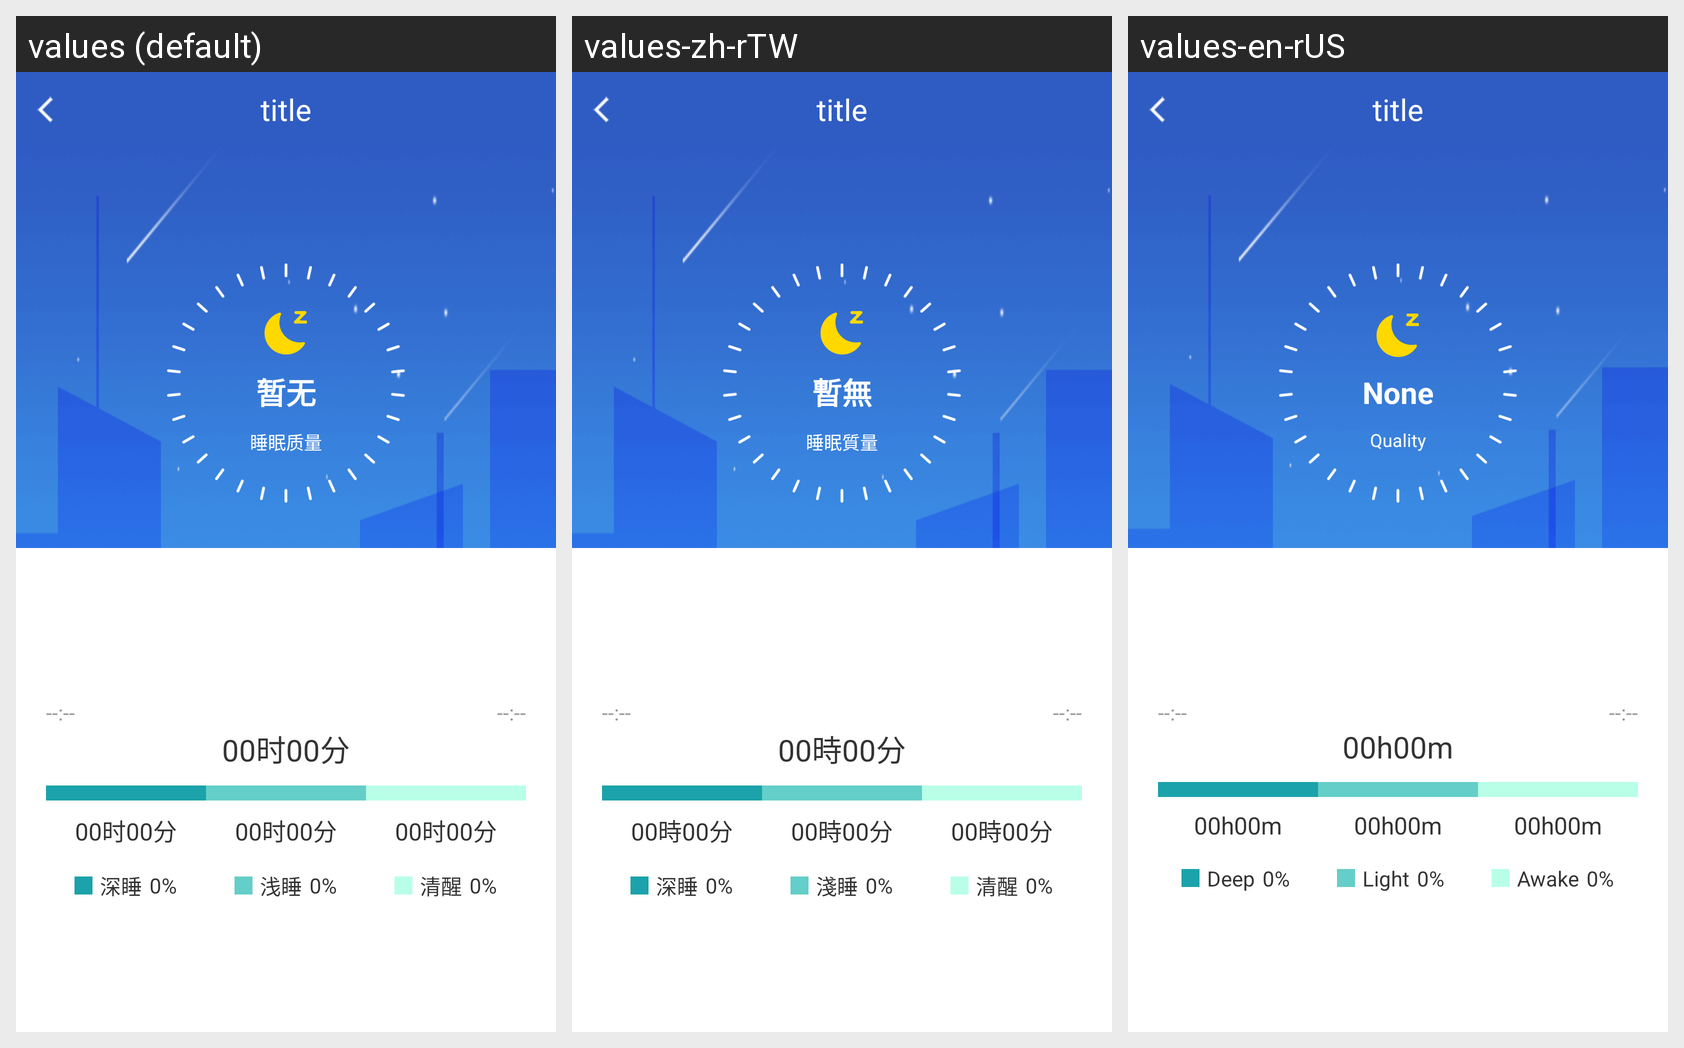

This grid shows one Android layout under several languages. Give, for every string resource on the screen, its name, the default text and each shown locale's text.
Android screen res/layout/activity_more_sleep.xml rendered under 3 locales, left to right: values (default), values-zh-rTW, values-en-rUS. Device: Nexus 5 (rendered at 1080×1920; each locale shown at half size, 540×960, under a caption strip naming it); theme AppTheme.
Strings drawn on this screen, with the default value and each locale's value (text and hints the layout hard-codes, and strings that could not be matched under every locale, appear in the picture but are not listed):

none
  values: 暂无
  values-zh-rTW: 暫無
  values-en-rUS: None

sleep_quality_tag
  values: 睡眠质量
  values-zh-rTW: 睡眠質量
  values-en-rUS: Quality

_00_00
  values: 00时00分
  values-zh-rTW: 00時00分
  values-en-rUS: 00h00m

deep_sleep_txt
  values: 深睡
  values-zh-rTW: 深睡
  values-en-rUS: Deep

somnolence_sleep_txt
  values: 浅睡
  values-zh-rTW: 淺睡
  values-en-rUS: Light

sober_txt
  values: 清醒
  values-zh-rTW: 清醒
  values-en-rUS: Awake
